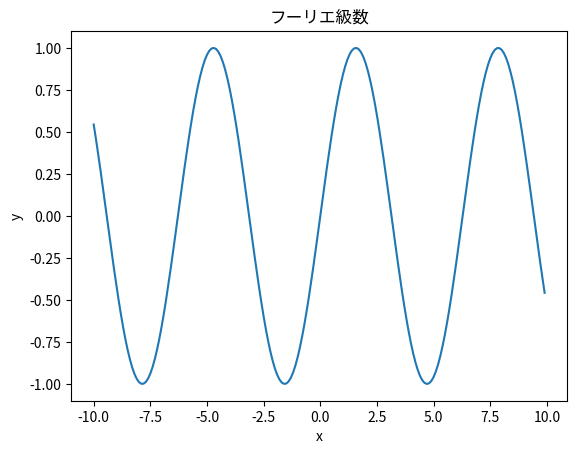

Python code for this plot:
import numpy as np
import matplotlib.pyplot as plt

x = np.arange(-10, 10, 0.1)  # x座標を-10 から 10 まで 0.1 きざみで取得
y = np.sin(x)

# グラフを書く
plt.plot(x,y)
# グラフのタイトル
plt.title("フーリエ級数")
# x軸のラベル
plt.xlabel("x")
# y軸のラベル
plt.ylabel("y")
# 表示する
plt.show()